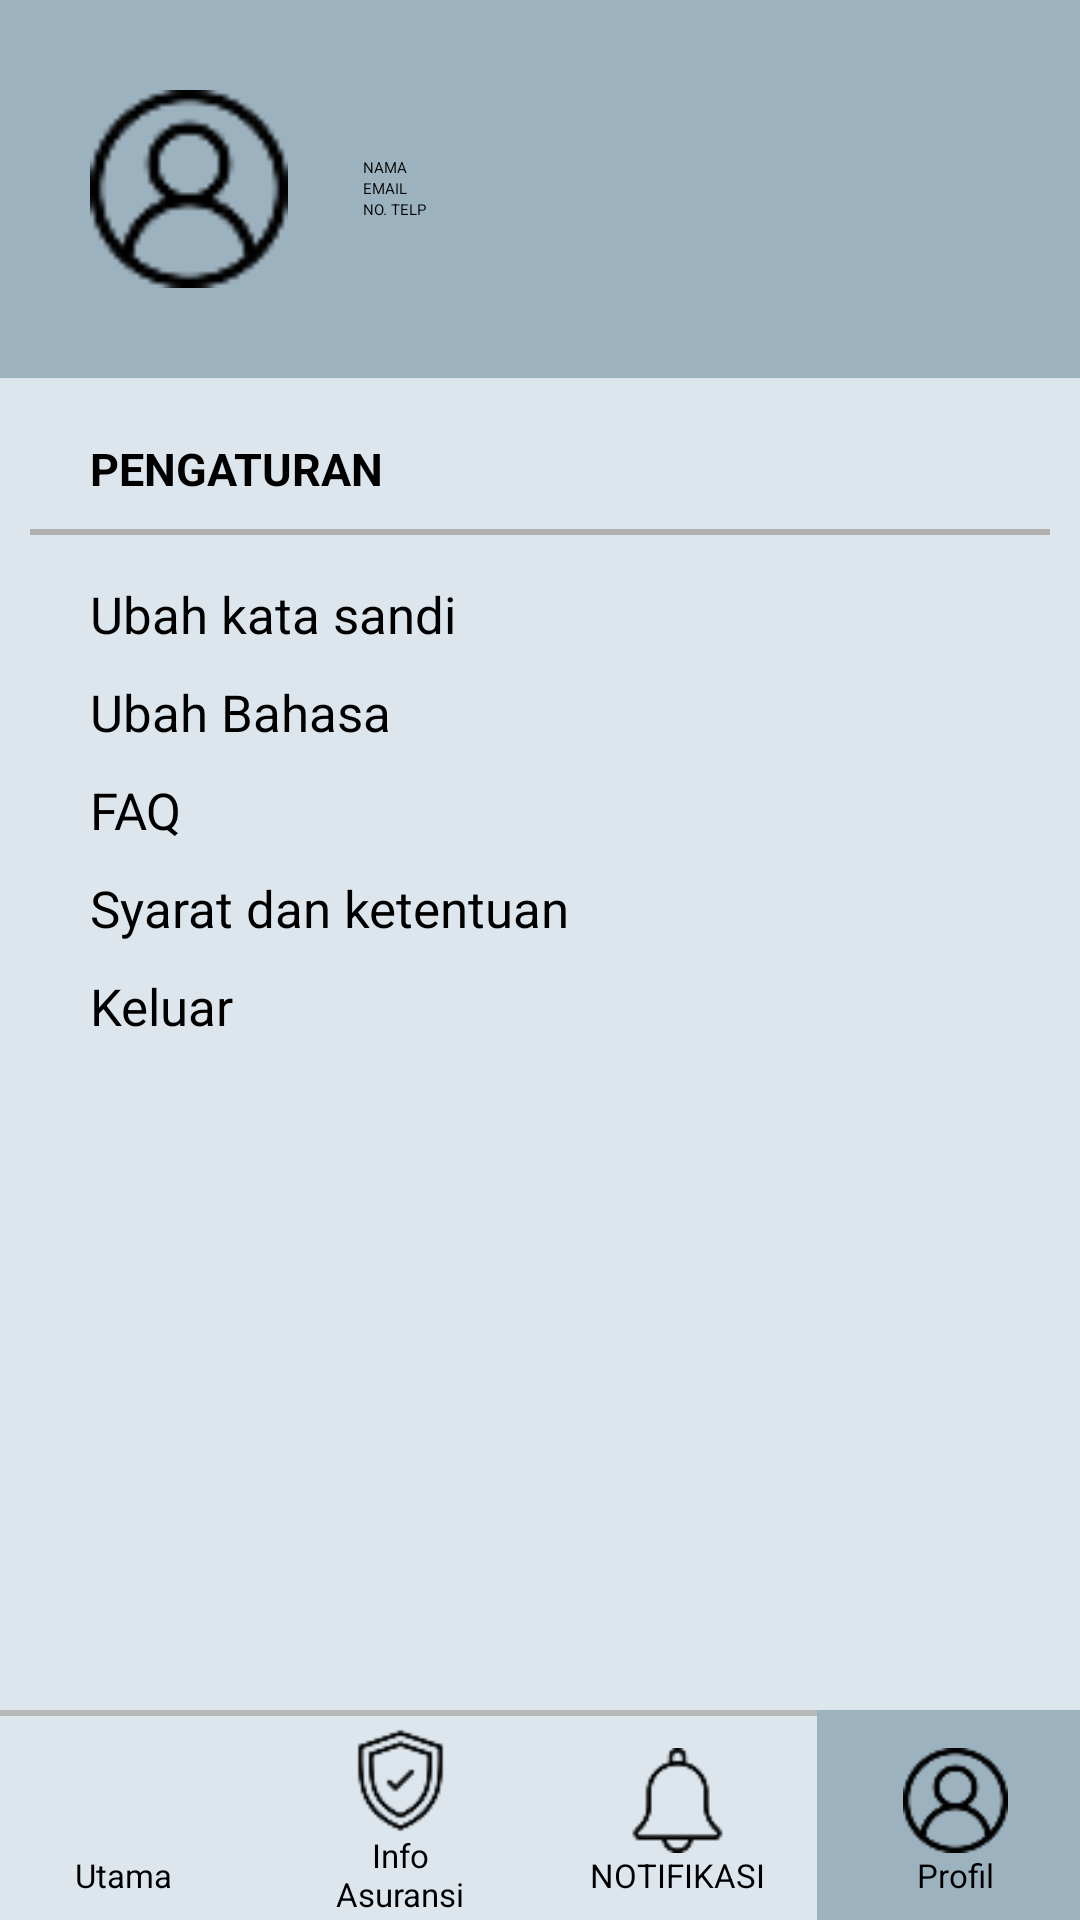

Layout XML and referenced resources for this Android screen:
<!-- AndroidManifest.xml: application theme Theme.Skripsi -->
<!-- res/layout/activity_profile_nasabah.xml -->
<?xml version="1.0" encoding="utf-8"?>
<RelativeLayout xmlns:android="http://schemas.android.com/apk/res/android"
    xmlns:app="http://schemas.android.com/apk/res-auto"
    xmlns:tools="http://schemas.android.com/tools"
    android:id="@+id/main"
    android:layout_width="match_parent"
    android:layout_height="match_parent"
    tools:context=".HomePageAsuransi"
    android:background="#DDE6ED">

    <LinearLayout
        android:layout_width="match_parent"
        android:layout_height="wrap_content"
        android:orientation="vertical"
        >

        <LinearLayout
            android:layout_width="match_parent"
            android:layout_height="wrap_content"
            android:orientation="horizontal"
            android:padding="30dp"
            android:gravity="center"
            android:background="#9DB2BF"
            >

            <ImageView
                android:layout_width="66dp"
                android:layout_height="66dp"
                android:background="@drawable/profile"
                android:id="@+id/profile"
                />

            <LinearLayout
                android:layout_width="match_parent"
                android:layout_height="wrap_content"
                android:orientation="vertical"
                android:paddingLeft="25dp"
                >

                <LinearLayout
                    android:layout_width="match_parent"
                    android:layout_height="wrap_content"
                    android:orientation="horizontal"
                    >

                    <TextView
                        android:layout_width="wrap_content"
                        android:layout_height="match_parent"
                        android:text="@string/nama"
                        android:textColor="@color/black" />

                    <TextView
                        android:layout_width="wrap_content"
                        android:layout_height="wrap_content"
                        android:textColor="@color/black"
                        android:id="@+id/nama"
                        android:paddingLeft="5dp"
                        />

                </LinearLayout>

                <LinearLayout
                    android:layout_width="match_parent"
                    android:layout_height="wrap_content"
                    android:orientation="horizontal"
                    >

                    <TextView
                        android:layout_width="wrap_content"
                        android:layout_height="wrap_content"
                        android:text="@string/email"
                        android:textColor="@color/black"
                        />

                    <TextView
                        android:layout_width="wrap_content"
                        android:layout_height="wrap_content"
                        android:textColor="@color/black"
                        android:id="@+id/email"
                        android:paddingLeft="5dp"
                        />

                </LinearLayout>

                <LinearLayout
                    android:layout_width="match_parent"
                    android:layout_height="wrap_content"
                    android:orientation="horizontal"
                    >

                    <TextView
                        android:layout_width="wrap_content"
                        android:layout_height="wrap_content"
                        android:text="@string/no_telp"
                        android:textColor="@color/black"
                        />

                    <TextView
                        android:layout_width="wrap_content"
                        android:layout_height="wrap_content"
                        android:textColor="@color/black"
                        android:id="@+id/noTelp"
                        android:paddingLeft="5dp"
                        />

                </LinearLayout>


            </LinearLayout>

        </LinearLayout>


        <TextView
            android:layout_width="match_parent"
            android:layout_height="wrap_content"
            android:text="@string/pengaturan"
            android:textStyle="bold"
            android:textColor="@color/black"
            android:paddingHorizontal="30dp"
            android:textSize="15dp"
            android:paddingTop="20dp"
            />

        <View
            android:layout_width="match_parent"
            android:layout_height="2dp"
            android:background="#B0B0B0"
            android:layout_marginHorizontal="10dp"
            android:layout_marginVertical="10dp"
            />

        
        <TextView
            android:layout_width="match_parent"
            android:layout_height="wrap_content"
            android:text="@string/ubah_kata_sandi"
            android:textColor="@color/black"
            android:textSize="17dp"
            android:paddingHorizontal="30dp"
            android:paddingVertical="5dp"
            android:id="@+id/ubahPassword"
            />

        
        <TextView
            android:layout_width="match_parent"
            android:layout_height="wrap_content"
            android:text="@string/ubah_bahasa"
            android:textColor="@color/black"
            android:textSize="17dp"
            android:paddingHorizontal="30dp"
            android:paddingVertical="5dp"
            android:id="@+id/ubahBahasa"
            />

        
        <TextView
            android:layout_width="match_parent"
            android:layout_height="wrap_content"
            android:text="@string/faq"
            android:textColor="@color/black"
            android:textSize="17dp"
            android:paddingHorizontal="30dp"
            android:paddingVertical="5dp"
            android:id="@+id/FAQ"
            />

        
        <TextView
            android:layout_width="match_parent"
            android:layout_height="wrap_content"
            android:text="@string/syarat_dan_ketentuan"
            android:textColor="@color/black"
            android:textSize="17dp"
            android:paddingHorizontal="30dp"
            android:paddingVertical="5dp"
            android:id="@+id/syaratDanKetentuan"
            />

        
        <TextView
            android:layout_width="match_parent"
            android:layout_height="wrap_content"
            android:text="@string/keluar"
            android:textColor="@color/black"
            android:textSize="17dp"
            android:paddingHorizontal="30dp"
            android:paddingVertical="5dp"
            android:id="@+id/keluar"
            />

    </LinearLayout>






    
    <RelativeLayout
        android:layout_width="match_parent"
        android:layout_height="70dp"
        android:layout_alignParentBottom="true"
        android:gravity="center"
        android:background="@drawable/footer"
        >


        <LinearLayout
            android:layout_width="match_parent"
            android:layout_height="match_parent"
            android:orientation="horizontal"
            >

            <LinearLayout
                android:layout_width="0dp"
                android:layout_height="match_parent"
                android:gravity="center"
                android:orientation="vertical"
                android:paddingHorizontal="15dp"
                android:layout_weight="1">

                <androidx.appcompat.widget.AppCompatButton
                    android:layout_width="35dp"
                    android:layout_height="35dp"
                    android:background="@drawable/home"
                    android:id="@+id/btnHome"
                    />

                <TextView
                    android:layout_width="wrap_content"
                    android:layout_height="wrap_content"
                    android:text="@string/utama"
                    android:textSize="11dp"
                    android:textColor="@color/black"
                    />
            </LinearLayout>

            <LinearLayout
                android:layout_width="0dp"
                android:layout_height="match_parent"
                android:gravity="center"
                android:orientation="vertical"
                android:paddingHorizontal="15dp"
                android:layout_weight="1">

                <androidx.appcompat.widget.AppCompatButton
                    android:layout_width="35dp"
                    android:layout_height="35dp"
                    android:background="@drawable/info"
                    android:id="@+id/btnInfo"
                    />

                <TextView
                    android:layout_width="wrap_content"
                    android:layout_height="wrap_content"
                    android:text="@string/info_asuransi"
                    android:textSize="11dp"
                    android:textAlignment="center"
                    android:textColor="@color/black"
                    />
            </LinearLayout>

            <LinearLayout
                android:layout_width="0dp"
                android:layout_height="match_parent"
                android:gravity="center"
                android:orientation="vertical"
                android:paddingHorizontal="15dp"
                android:layout_weight="1">

                <androidx.appcompat.widget.AppCompatButton
                    android:layout_width="35dp"
                    android:layout_height="35dp"
                    android:background="@drawable/notifikasi"
                    android:id="@+id/btnNotifikasi"
                    />

                <TextView
                    android:layout_width="wrap_content"
                    android:layout_height="wrap_content"
                    android:text="@string/notifikasi"
                    android:textSize="11dp"
                    android:textColor="@color/black"
                    />
            </LinearLayout>


            <LinearLayout
                android:layout_width="0dp"
                android:layout_height="match_parent"
                android:baselineAligned="false"
                android:background="#9DB2BF"
                android:gravity="center"
                android:orientation="vertical"
                android:paddingHorizontal="20dp"
                android:layout_weight="1">

                <androidx.appcompat.widget.AppCompatButton
                    android:layout_width="35dp"
                    android:layout_height="35dp"
                    android:background="@drawable/profile"
                    android:id="@+id/btnProfile"
                    />

                <TextView
                    android:layout_width="wrap_content"
                    android:layout_height="wrap_content"
                    android:text="@string/profil"
                    android:textSize="11dp"
                    android:textColor="@color/black"
                    />

            </LinearLayout>


        </LinearLayout>



    </RelativeLayout>


</RelativeLayout>
<!-- resources referenced by this layout -->
<resources>
  <color name="black">#FF000000</color>
  <!-- drawable footer (drawable) -->
  <?xml version="1.0" encoding="utf-8"?>
  <inset xmlns:android="http://schemas.android.com/apk/res/android"
      android:insetRight="-5dp"
      android:insetBottom="-5dp"
      android:insetLeft="-5dp">
  
      <shape android:shape="rectangle" android:thickness="2dp" >
          <stroke
              android:width="2dp"
              android:color="#b8b9b9" />
          <solid android:color="#DDE6ED" />
      </shape>
  </inset>
  <!-- drawable info: png bitmap (drawable, 1216 bytes) -->
  <!-- drawable notifikasi: png bitmap (drawable, 754 bytes) -->
  <!-- drawable profile: png bitmap (drawable, 1238 bytes) -->
  <string name="email">EMAIL</string>
  <string name="faq">FAQ</string>
  <string name="info_asuransi">Info Asuransi</string>
  <string name="keluar">Keluar</string>
  <string name="nama">NAMA</string>
  <string name="no_telp">NO. TELP</string>
  <string name="notifikasi">NOTIFIKASI</string>
  <string name="pengaturan">PENGATURAN</string>
  <string name="profil">Profil</string>
  <string name="syarat_dan_ketentuan">Syarat dan ketentuan</string>
  <string name="ubah_bahasa">Ubah Bahasa</string>
  <string name="ubah_kata_sandi">Ubah kata sandi</string>
  <string name="utama">Utama</string>
</resources>
